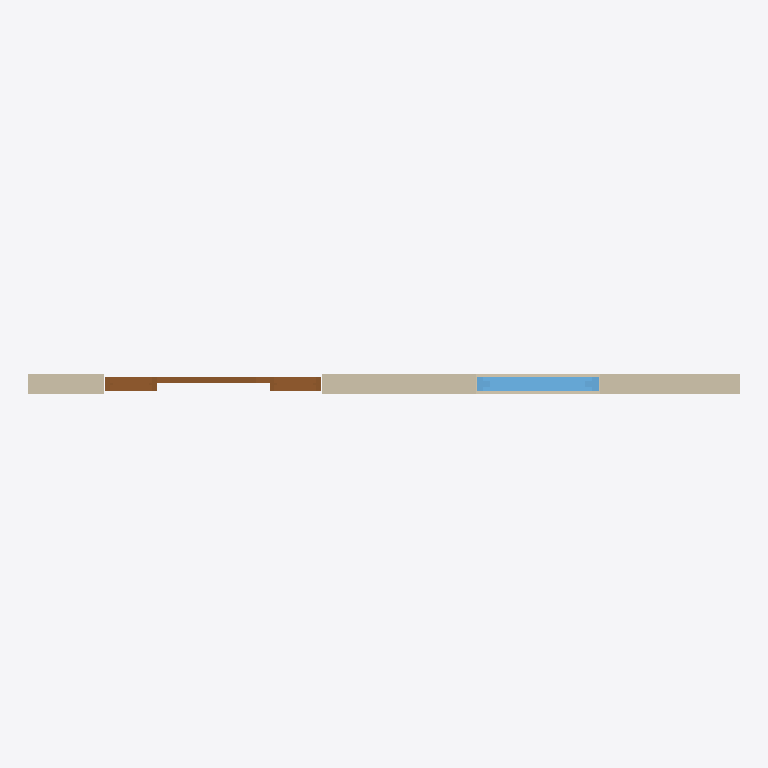
Plan cut of the same IFC building model at storey 'Story 1' (level 0.00 m, cut at 1.40 m), seen from above with north up, elements coloured by IFC class: 1 wall (beige), 1 door (brown), 1 window (light blue). Cut surfaces are drawn darker.
Extent 5.2 m × 0.1 m × 3.0 m (x, y, z). Storeys (1): Story 1 at 0.00 m. Elements (3): 1 IfcDoor, 1 IfcWall, 1 IfcWindow.

HEADER;
FILE_DESCRIPTION(('ViewDefinition [CoordinationView_V2.0]','ExchangeRequirement[Architecture]'),'2;1');
FILE_NAME('/Volumes/volxxxx/Caches/tmp/rosetta-export-panel/building.wall.with_door_window_','2026-10-19T09:41:49',('Architect'),('Nemetschek Vectorworks, Inc.'),'Vectorworks Architect 2027 Update 1 (Build 88536','Macintosh','');
FILE_SCHEMA(('IFC2X3'));
ENDSEC;
DATA;
#51=IFCPROJECT('24LMOfTtH8xwT18HZF4LKy',#11,'Vectorworks Project',$,'Vectorworks','Vectorworks Project',$,(#44),#15);
#59=IFCSITE('173ChdrUT9phPsdDkGmXLZ',#11,'Default Site',$,$,#56,$,$,.ELEMENT.,(38,53,22,112520),(-77,-2,-6,-885420),$,$,$);
#60=IFCBUILDING('0Nvr1IoeD1yh_1CVbMvyQj',#11,'Default Building 1',$,$,#57,$,$,.ELEMENT.,$,$,#2514);
#61=IFCBUILDINGSTOREY('2hjNJgwbDD9QU4AgpizZrd',#11,'Story 1',$,$,#58,$,$,.ELEMENT.,0.0);
#2216=IFCWALL('2Gnt5$SPz66BP1ycy6rdy8',#11,'wall-inserts',$,'Unstyled Wall',#2214,#2215,$);
#1652=IFCDOOR('30HzGskYPCXRru1lQfTol2',#11,'door-in-wall',$,$,#2544,#1650,'D-01',2100.0,1590.0);
#2209=IFCWINDOW('22fl3gScz9PgUGjIgGHR4s',#11,'window-in-wall',$,$,#2556,#2207,'W-01',1786.0,896.0);
ENDSEC;
